Photos from the image-classification dataset "processed" in the GitHub repository ioanatudorache/proiect-retele-neuronale2. Its 4 classes are: Andromeda, Pegasus, Ursa Major, Ursa Minor.

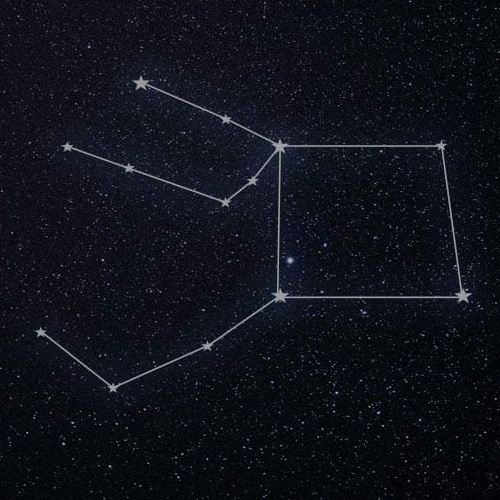
Label: Pegasus

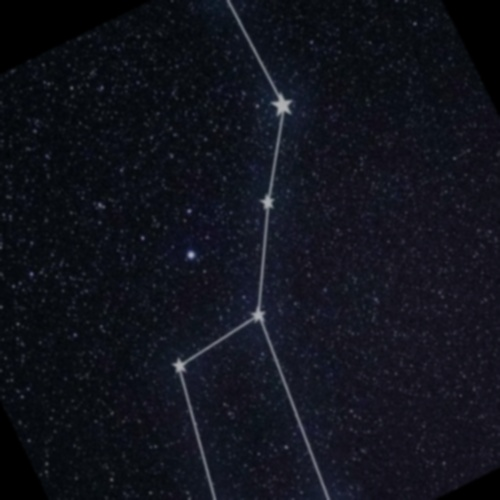
Label: Ursa Major

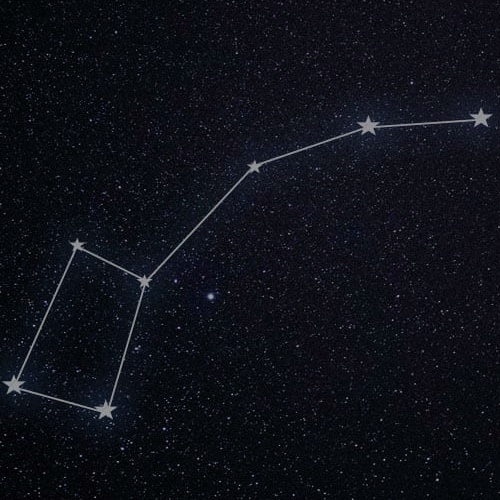
Label: Ursa Minor

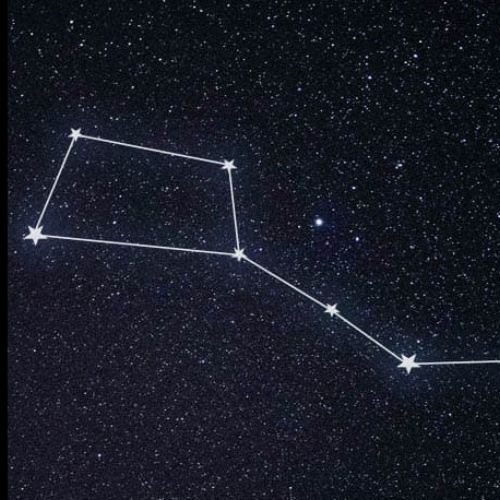
Label: Ursa Major

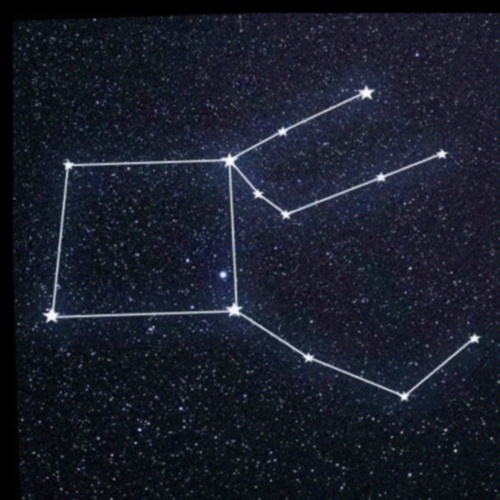
Label: Pegasus

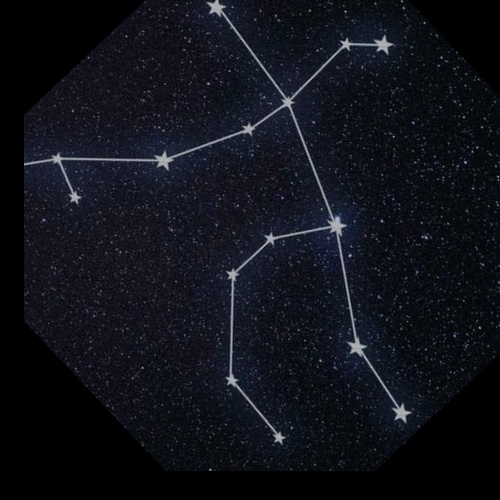
Label: Andromeda
